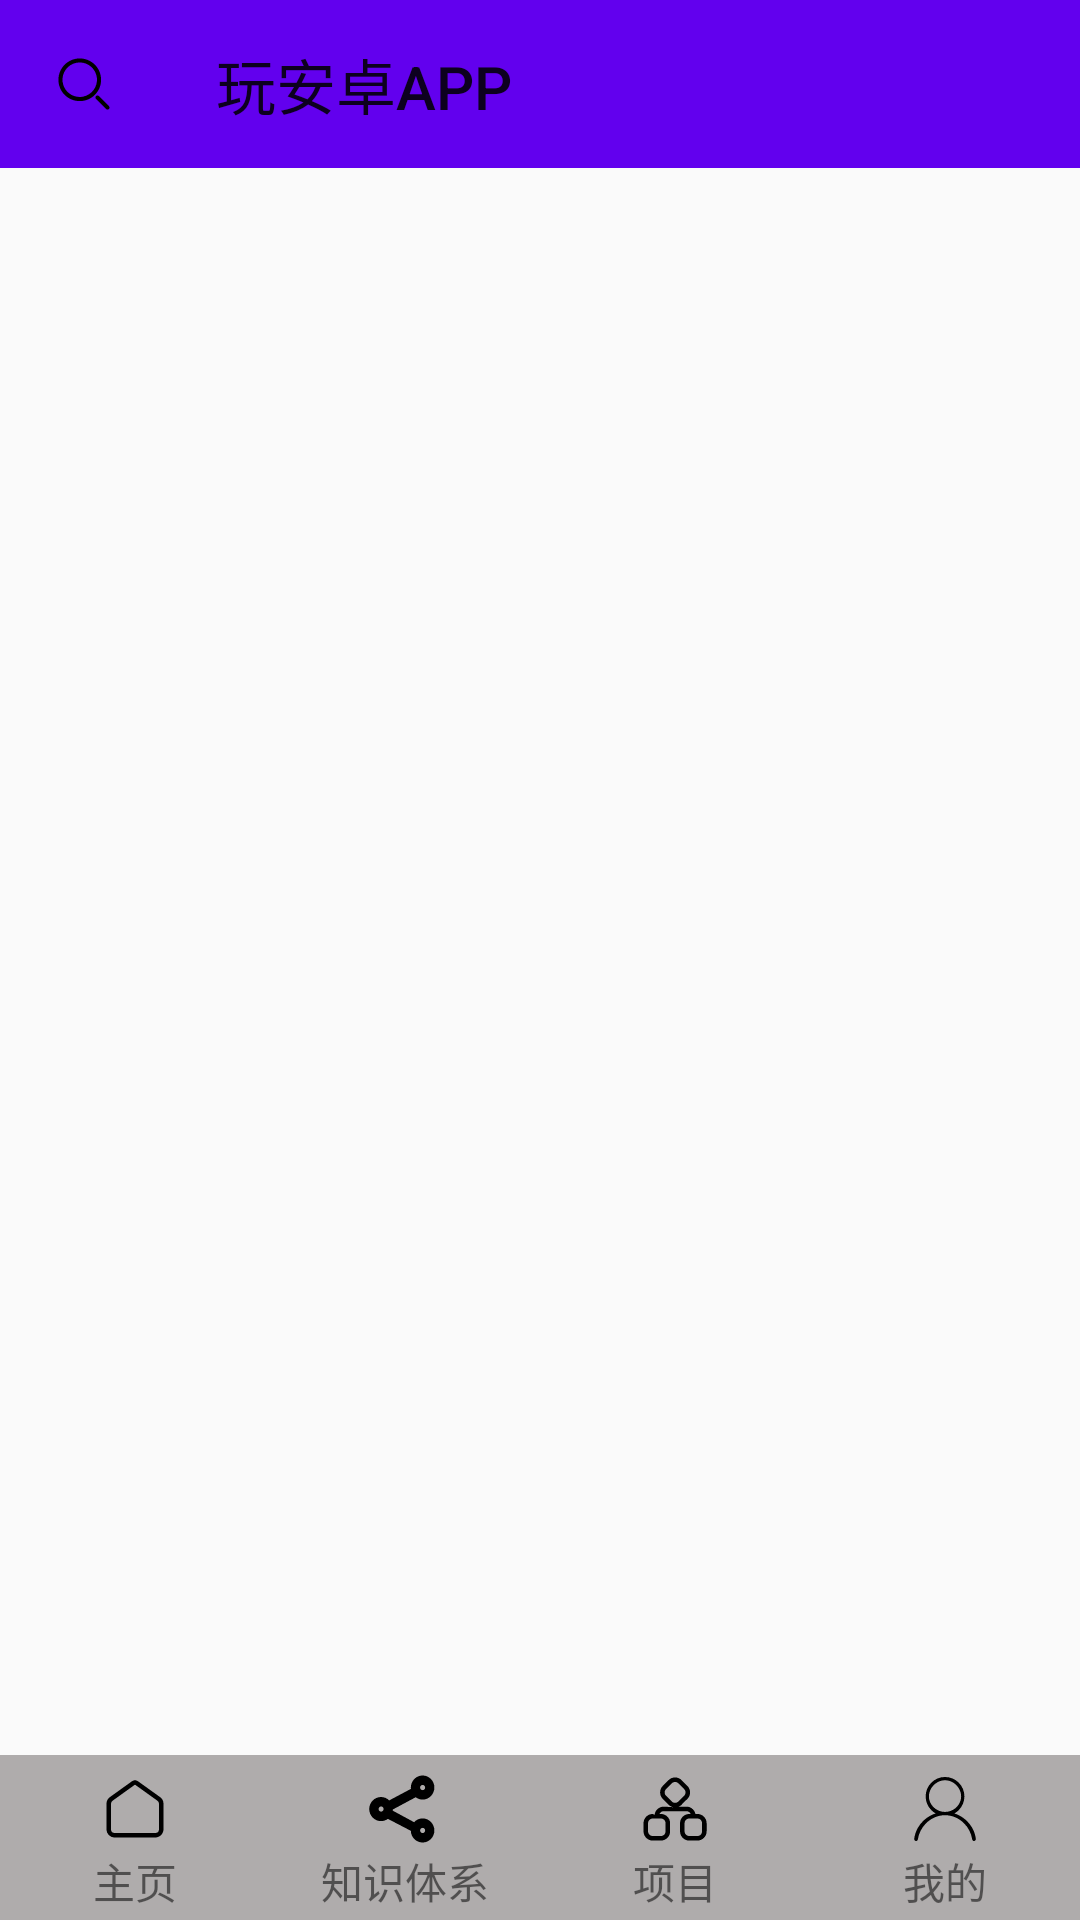

Reconstruct the res/layout file that produces this screen, plus the resources it refers to.
<!-- AndroidManifest.xml: application theme Theme.playAndroid -->
<!-- res/layout/activity_main.xml -->
<?xml version="1.0" encoding="utf-8"?>
<LinearLayout
    xmlns:android="http://schemas.android.com/apk/res/android"
    xmlns:tools="http://schemas.android.com/tools"
    android:orientation="vertical"
    android:layout_width="match_parent"
    android:layout_height="match_parent"
    tools:context=".view.MainActivity"
    xmlns:app="http://schemas.android.com/apk/res-auto"
    >

    <androidx.appcompat.widget.Toolbar
        android:id="@+id/main_too_bar"
        android:layout_width="match_parent"
        android:layout_height="wrap_content"
        android:background="?attr/colorPrimary"
        android:orientation="horizontal"
        android:textSize="20sp"
        app:title="玩安卓APP"
        app:navigationIcon="@drawable/ic_search">
    </androidx.appcompat.widget.Toolbar>

    <androidx.viewpager2.widget.ViewPager2
        android:id="@+id/view_paper_main"
        android:layout_width="match_parent"
        android:layout_weight="1"
        android:layout_height="0dp"/>
    <include layout="@layout/navigation_bar"/>
</LinearLayout>
<!-- res/layout/navigation_bar.xml (included above) -->
<?xml version="1.0" encoding="utf-8"?>
<LinearLayout
    xmlns:android="http://schemas.android.com/apk/res/android"
    android:orientation="horizontal"
    android:layout_height="55dp"
    android:layout_width="match_parent"
    android:background="@color/gray">
    <LinearLayout
        android:id="@+id/home"
        android:layout_width="0dp"
        android:layout_marginTop="6dp"
        android:layout_height="wrap_content"
        android:layout_weight="1"
        android:gravity="center"
        android:orientation="vertical">
        <ImageView
            android:id="@+id/home_photo"
            android:layout_width="24dp"
            android:layout_height="24dp"
            android:background="@drawable/home_tab">
        </ImageView>
        <TextView
            android:id="@+id/home_word"
            android:layout_width="wrap_content"
            android:layout_height="24dp"
            android:gravity="center"
            android:text="主页"/>
    </LinearLayout>

    <LinearLayout
        android:id="@+id/knowledge_hierarchy"
        android:layout_width="0dp"
        android:layout_marginTop="6dp"
        android:layout_height="wrap_content"
        android:layout_weight="1"
        android:gravity="center"
        android:orientation="vertical">
        <ImageView
            android:id="@+id/knowledge_hierarchy_photo"
            android:layout_width="24dp"
            android:layout_height="24dp"
            android:background="@drawable/knowledge_hierarchy_tab">
        </ImageView>
        <TextView
            android:id="@+id/knowledge_hierarchy_word"
            android:layout_width="wrap_content"
            android:layout_height="24dp"
            android:gravity="center"
            android:text="知识体系"/>
    </LinearLayout>

    <LinearLayout
        android:id="@+id/project"
        android:layout_width="0dp"
        android:layout_marginTop="6dp"
        android:layout_height="wrap_content"
        android:layout_weight="1"
        android:gravity="center"
        android:orientation="vertical">
        <ImageView
            android:id="@+id/project_photo"
            android:layout_width="24dp"
            android:layout_height="24dp"
            android:background="@drawable/project_tab">
        </ImageView>
        <TextView
            android:id="@+id/project_word"
            android:layout_width="wrap_content"
            android:layout_height="24dp"
            android:gravity="center"
            android:text="项目"/>
    </LinearLayout>

    <LinearLayout
        android:id="@+id/user"
        android:layout_width="0dp"
        android:layout_height="wrap_content"
        android:layout_weight="1"
        android:layout_marginTop="6dp"
        android:gravity="center"
        android:orientation="vertical">
        <ImageView
            android:id="@+id/user_photo"
            android:layout_width="24dp"
            android:layout_height="24dp"
            android:background="@drawable/user_tab">
        </ImageView>
        <TextView
            android:id="@+id/user_word"
            android:layout_width="wrap_content"
            android:layout_height="24dp"
            android:gravity="center"
            android:text="我的"/>
    </LinearLayout>


</LinearLayout>
<!-- resources referenced by this layout -->
<resources>
  <color name="gray">#AFACAC</color>
  <!-- drawable home_tab (drawable) -->
  <?xml version="1.0" encoding="utf-8"?>
  <selector xmlns:android="http://schemas.android.com/apk/res/android">
      <item android:drawable="@drawable/ic_home_normal_24dp" android:state_selected="false"/>
      <item android:drawable="@drawable/ic_home_press_24dp" android:state_selected="true"/>
  </selector>
  <!-- drawable knowledge_hierarchy_tab (drawable) -->
  <?xml version="1.0" encoding="utf-8"?>
  <selector xmlns:android="http://schemas.android.com/apk/res/android">
      <item android:drawable="@drawable/ic_knowledge_hierarchy_normal" android:state_selected="false"/>
      <item android:drawable="@drawable/ic_knowledge_hierarchy_press" android:state_selected="true"/>
  </selector>
  <!-- drawable project_tab (drawable) -->
  <?xml version="1.0" encoding="utf-8"?>
  <selector xmlns:android="http://schemas.android.com/apk/res/android">
      <item android:drawable="@drawable/ic_project_normal" android:state_selected="false"/>
      <item android:drawable="@drawable/ic_project_press" android:state_selected="true"/>
  </selector>
  <!-- drawable user_tab (drawable) -->
  <?xml version="1.0" encoding="utf-8"?>
  <selector xmlns:android="http://schemas.android.com/apk/res/android">
      <item android:drawable="@drawable/ic_user_normal" android:state_selected="false"/>
      <item android:drawable="@drawable/ic_user_press" android:state_selected="true"/>
  </selector>
  <style name="Theme.playAndroid" parent="Theme.AppCompat.Light.NoActionBar">
          
          <item name="colorPrimary">@color/purple_500</item>
          <item name="colorPrimaryVariant">@color/purple_700</item>
          <item name="colorOnPrimary">@color/white</item>
          
          <item name="colorSecondary">@color/teal_200</item>
          <item name="colorSecondaryVariant">@color/teal_700</item>
          <item name="colorOnSecondary">@color/black</item>
          
          <item name="android:statusBarColor" tools:targetApi="l">?attr/colorPrimaryVariant</item>
          
      </style>
  <!-- drawable ic_home_press_24dp (drawable) -->
  <vector xmlns:android="http://schemas.android.com/apk/res/android"
      android:width="200dp"
      android:height="200dp"
      android:viewportWidth="1024"
      android:viewportHeight="1024">
    <path
        android:fillColor="#FF000000"
        android:pathData="M-3.41,852.91"/>
    <path
        android:fillColor="#FF000000"
        android:pathData="M156.44,550.56 L156.44,960.23 402.61,960.23 402.61,683.47 618.63,683.47 618.63,960.23 865.26,960.23 865.26,550.56 1002.27,550.56 510.85,66.44 18.97,550.56Z"/>
    <path
        android:fillColor="#FF000000"
        android:pathData="M1024.65,852.91"/>
  </vector>
  <!-- drawable ic_user_press (drawable) -->
  <vector android:height="24dp" android:viewportHeight="1024"
      android:viewportWidth="1024" android:width="24dp" xmlns:android="http://schemas.android.com/apk/res/android">
      <path android:fillColor="#FF000000" android:pathData="M664.58,550.4c69.12,-52.74 120.83,-139.26 120.83,-235.01 0,-157.18 -122.37,-288.26 -270.85,-288.26s-270.85,131.07 -270.85,288.26c0,95.23 51.71,190.98 120.83,235.01 -185.34,62.46 -318.46,237.57 -318.46,443.9H983.04c0,-206.34 -133.63,-381.44 -318.46,-443.9z"/>
  </vector>
  <color name="purple_500">#FF6200EE</color>
  <color name="purple_700">#FF3700B3</color>
  <color name="white">#FFFFFFFF</color>
  <color name="teal_200">#FF03DAC5</color>
  <color name="teal_700">#FF018786</color>
  <color name="black">#FF000000</color>
</resources>
